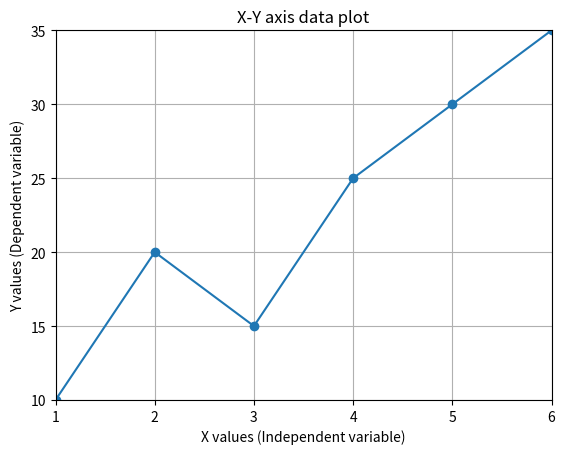

This chart was generated by the following Python code:
import matplotlib.pyplot as plt

x = [1,2,3,4,5]
y = [10,20,15,25,30]

plt.figure()

line, = plt.plot(x, y, marker='o')

plt.xlabel("X values (Independent variable)")
plt.ylabel("Y values (Dependent variable)")
plt.title("X-Y axis data plot")
plt.grid(True)

new_x = [1,2,3,4,5,6]
new_y = [10,20,15,25,30,35]

line.set_xdata(new_x)
line.set_ydata(new_y)

plt.xlim(min(new_x), max(new_x))
plt.ylim(min(new_y), max(new_y))

plt.draw()
plt.show()
